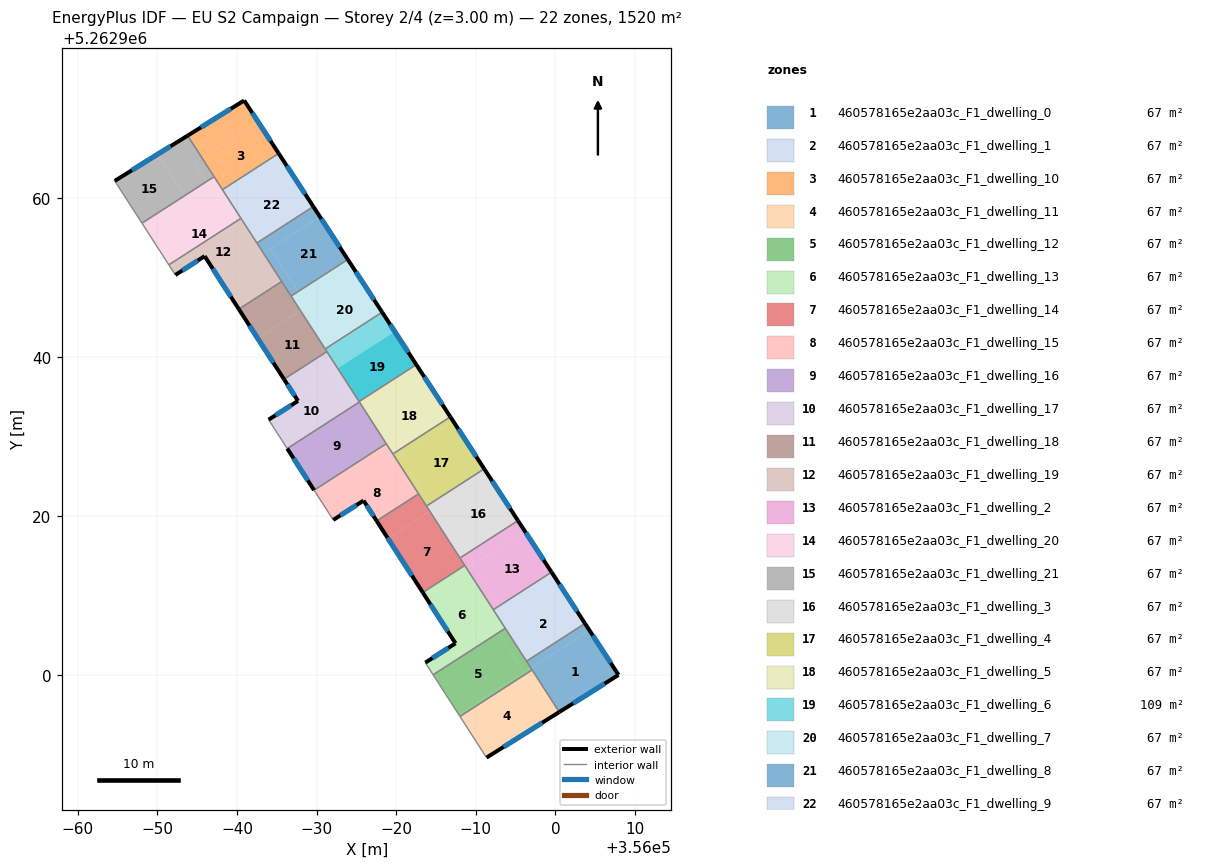
=== STOREY PLAN SPEC (per zone: floor XY polygon, exterior-wall plan segments, windows/doors) ===
zone 1: 460578165e2aa03c_F1_dwelling_0  (67.2 m²)
  floor: (356004.28, 5262905.67) (356007.94, 5262900.06) (356000.50, 5262895.40) (355996.93, 5262900.93)
  floor: (356003.72, 5262906.53) (356004.28, 5262905.67) (355996.93, 5262900.93) (355996.38, 5262901.79)
  exterior wall: (356007.94, 5262900.06) – (356003.72, 5262906.53)  [7.7 m]
    window: (356006.95, 5262901.58) – (356004.71, 5262905.01)  [6.5 m²]
  exterior wall: (356000.50, 5262895.40) – (356007.94, 5262900.06)  [8.8 m]
    window: (356002.24, 5262896.50) – (356006.19, 5262898.97)  [7.4 m²]
  interior walls: 3
zone 2: 460578165e2aa03c_F1_dwelling_1  (67.1 m²)
  floor: (356000.69, 5262911.19) (356003.72, 5262906.53) (355996.38, 5262901.79) (355993.36, 5262906.47)
  floor: (355999.52, 5262912.98) (356000.69, 5262911.19) (355994.11, 5262906.95) (355992.95, 5262908.74)
  floor: (355992.95, 5262908.74) (355994.11, 5262906.95) (355993.36, 5262906.47) (355992.21, 5262908.26)
  exterior wall: (356003.72, 5262906.53) – (355999.52, 5262912.98)  [7.7 m]
    window: (356002.74, 5262908.05) – (356000.51, 5262911.47)  [6.5 m²]
  interior walls: 4
zone 3: 460578165e2aa03c_F1_dwelling_10  (67.1 m²)
  floor: (355962.65, 5262969.57) (355965.24, 5262965.59) (355958.18, 5262961.04) (355955.61, 5262965.02)
  floor: (355960.91, 5262972.24) (355962.65, 5262969.57) (355955.61, 5262965.02) (355953.80, 5262967.83)
  exterior wall: (355960.91, 5262972.24) – (355953.80, 5262967.83)  [8.4 m]
    window: (355959.24, 5262971.21) – (355955.47, 5262968.86)  [7.1 m²]
  exterior wall: (355965.24, 5262965.59) – (355960.91, 5262972.24)  [7.9 m]
    window: (355964.22, 5262967.15) – (355961.92, 5262970.68)  [6.7 m²]
  interior walls: 3
zone 4: 460578165e2aa03c_F1_dwelling_11  (67.1 m²)
  floor: (355996.32, 5262900.20) (355999.72, 5262894.92) (355991.35, 5262889.67) (355988.02, 5262894.85)
  floor: (355997.09, 5262900.69) (356000.50, 5262895.40) (355999.72, 5262894.92) (355996.32, 5262900.20)
  exterior wall: (355991.35, 5262889.67) – (356000.50, 5262895.40)  [10.8 m]
    window: (355993.50, 5262891.02) – (355998.35, 5262894.06)  [9.1 m²]
  interior walls: 3
zone 5: 460578165e2aa03c_F1_dwelling_12  (67.2 m²)
  floor: (355992.85, 5262905.37) (355996.07, 5262900.38) (355987.86, 5262895.09) (355984.65, 5262900.08)
  floor: (355996.16, 5262900.44) (355996.32, 5262900.20) (355988.02, 5262894.85) (355987.86, 5262895.09)
  floor: (355993.71, 5262905.92) (355996.93, 5262900.93) (355996.16, 5262900.44) (355996.07, 5262900.38) (355992.85, 5262905.37)
  floor: (355996.93, 5262900.93) (355997.09, 5262900.69) (355996.32, 5262900.20) (355996.16, 5262900.44)
  interior walls: 5
zone 6: 460578165e2aa03c_F1_dwelling_13  (67.1 m²)
  floor: (355988.90, 5262913.38) (355993.36, 5262906.47) (355984.30, 5262900.62) (355983.66, 5262901.61) (355987.46, 5262904.04) (355983.63, 5262909.98)
  floor: (355992.50, 5262905.91) (355992.85, 5262905.37) (355984.65, 5262900.08) (355984.30, 5262900.62)
  floor: (355988.62, 5262913.82) (355988.90, 5262913.38) (355983.63, 5262909.98) (355983.34, 5262910.42)
  floor: (355993.36, 5262906.46) (355993.71, 5262905.92) (355992.85, 5262905.37) (355992.50, 5262905.91)
  exterior wall: (355987.46, 5262904.04) – (355983.66, 5262901.61)  [4.5 m]
    window: (355986.57, 5262903.47) – (355984.55, 5262902.18)  [3.8 m²]
  exterior wall: (355983.34, 5262910.42) – (355987.46, 5262904.04)  [7.6 m]
    window: (355984.31, 5262908.92) – (355986.49, 5262905.54)  [6.4 m²]
  interior walls: 5
zone 7: 460578165e2aa03c_F1_dwelling_14  (67.1 m²)
  floor: (355984.24, 5262920.61) (355988.62, 5262913.82) (355983.34, 5262910.42) (355978.97, 5262917.21)
  floor: (355982.82, 5262922.82) (355984.24, 5262920.61) (355978.97, 5262917.21) (355977.55, 5262919.42)
  exterior wall: (355977.55, 5262919.42) – (355983.34, 5262910.42)  [10.7 m]
    window: (355978.91, 5262917.31) – (355981.98, 5262912.53)  [9.0 m²]
  interior walls: 5
zone 8: 460578165e2aa03c_F1_dwelling_15  (67.1 m²)
  floor: (355979.94, 5262927.28) (355982.82, 5262922.82) (355977.55, 5262919.42) (355975.91, 5262921.97) (355972.10, 5262919.54) (355970.88, 5262921.44)
  floor: (355977.83, 5262928.52) (355979.01, 5262926.69) (355970.88, 5262921.44) (355969.69, 5262923.28)
  floor: (355978.76, 5262929.12) (355979.94, 5262927.28) (355979.01, 5262926.69) (355977.83, 5262928.52)
  exterior wall: (355975.91, 5262921.97) – (355977.55, 5262919.42)  [3.0 m]
    window: (355976.29, 5262921.37) – (355977.16, 5262920.02)  [2.6 m²]
  exterior wall: (355972.10, 5262919.54) – (355975.91, 5262921.97)  [4.5 m]
    window: (355972.99, 5262920.11) – (355975.01, 5262921.40)  [3.8 m²]
  interior walls: 5
zone 9: 460578165e2aa03c_F1_dwelling_16  (67.2 m²)
  floor: (355975.38, 5262934.35) (355978.76, 5262929.12) (355969.69, 5262923.28) (355966.32, 5262928.51)
  exterior wall: (355966.32, 5262928.51) – (355969.69, 5262923.28)  [6.2 m]
    window: (355967.11, 5262927.28) – (355968.90, 5262924.50)  [5.3 m²]
  interior walls: 3
zone 10: 460578165e2aa03c_F1_dwelling_17  (67.1 m²)
  floor: (355971.91, 5262938.10) (355974.64, 5262933.87) (355966.32, 5262928.51) (355963.98, 5262932.14) (355967.67, 5262934.49) (355967.27, 5262935.11)
  floor: (355971.30, 5262940.69) (355972.66, 5262938.58) (355967.27, 5262935.11) (355965.91, 5262937.21)
  floor: (355972.66, 5262938.58) (355975.38, 5262934.35) (355974.64, 5262933.87) (355971.91, 5262938.10)
  exterior wall: (355967.67, 5262934.49) – (355963.98, 5262932.14)  [4.4 m]
    window: (355966.80, 5262933.94) – (355964.85, 5262932.69)  [3.7 m²]
  exterior wall: (355965.91, 5262937.21) – (355967.67, 5262934.49)  [3.2 m]
    window: (355966.33, 5262936.58) – (355967.26, 5262935.13)  [2.7 m²]
  interior walls: 5
zone 11: 460578165e2aa03c_F1_dwelling_18  (67.2 m²)
  floor: (355967.99, 5262945.82) (355971.08, 5262941.03) (355971.30, 5262940.69) (355965.91, 5262937.21) (355962.61, 5262942.34)
  floor: (355965.62, 5262949.50) (355967.99, 5262945.82) (355962.61, 5262942.34) (355960.23, 5262946.02)
  exterior wall: (355960.23, 5262946.02) – (355965.91, 5262937.21)  [10.5 m]
    window: (355961.57, 5262943.95) – (355964.58, 5262939.28)  [8.8 m²]
  interior walls: 5
zone 12: 460578165e2aa03c_F1_dwelling_19  (67.2 m²)
  floor: (355963.31, 5262953.07) (355965.62, 5262949.50) (355960.23, 5262946.02) (355957.93, 5262949.60)
  floor: (355960.41, 5262957.37) (355963.22, 5262953.01) (355957.93, 5262949.60) (355955.94, 5262952.68) (355952.26, 5262950.32) (355951.44, 5262951.59)
  floor: (355960.50, 5262957.43) (355963.31, 5262953.07) (355963.22, 5262953.01) (355960.41, 5262957.37)
  exterior wall: (355955.94, 5262952.68) – (355960.23, 5262946.02)  [7.9 m]
    window: (355956.95, 5262951.12) – (355959.23, 5262947.59)  [6.7 m²]
  exterior wall: (355952.26, 5262950.32) – (355955.94, 5262952.68)  [4.4 m]
    window: (355953.12, 5262950.87) – (355955.08, 5262952.13)  [3.7 m²]
  interior walls: 5
zone 13: 460578165e2aa03c_F1_dwelling_2  (67.1 m²)
  floor: (355996.20, 5262918.08) (355999.52, 5262912.98) (355992.95, 5262908.74) (355989.65, 5262913.86)
  floor: (355989.65, 5262913.86) (355992.95, 5262908.74) (355992.21, 5262908.26) (355988.90, 5262913.38)
  floor: (355995.30, 5262919.45) (355996.20, 5262918.08) (355989.91, 5262914.03) (355989.02, 5262915.40)
  floor: (355989.02, 5262915.40) (355989.91, 5262914.03) (355988.90, 5262913.38) (355988.02, 5262914.76)
  exterior wall: (355999.52, 5262912.98) – (355995.30, 5262919.45)  [7.7 m]
    window: (355998.53, 5262914.50) – (355996.29, 5262917.93)  [6.5 m²]
  interior walls: 4
zone 14: 460578165e2aa03c_F1_dwelling_20  (67.1 m²)
  floor: (355959.15, 5262959.34) (355960.41, 5262957.37) (355951.44, 5262951.59) (355950.17, 5262953.55)
  floor: (355953.38, 5262960.25) (355955.49, 5262956.98) (355950.17, 5262953.55) (355948.07, 5262956.82)
  floor: (355956.12, 5262962.02) (355958.23, 5262958.75) (355955.49, 5262956.98) (355953.38, 5262960.25)
  floor: (355957.13, 5262962.67) (355959.24, 5262959.39) (355959.15, 5262959.34) (355958.23, 5262958.75) (355956.12, 5262962.02)
  floor: (355959.24, 5262959.39) (355960.50, 5262957.43) (355960.41, 5262957.37) (355959.15, 5262959.34)
  interior walls: 5
zone 15: 460578165e2aa03c_F1_dwelling_21  (67.1 m²)
  floor: (355950.01, 5262965.47) (355953.38, 5262960.25) (355948.07, 5262956.82) (355944.64, 5262962.13)
  floor: (355955.61, 5262965.02) (355957.13, 5262962.67) (355956.12, 5262962.02) (355954.60, 5262964.38)
  floor: (355953.80, 5262967.83) (355955.61, 5262965.02) (355954.60, 5262964.38) (355956.12, 5262962.02) (355953.38, 5262960.25) (355950.01, 5262965.47)
  exterior wall: (355953.80, 5262967.83) – (355944.64, 5262962.13)  [10.8 m]
    window: (355951.65, 5262966.49) – (355946.79, 5262963.47)  [9.1 m²]
  interior walls: 3
zone 16: 460578165e2aa03c_F1_dwelling_3  (67.2 m²)
  floor: (355991.50, 5262925.29) (355995.30, 5262919.45) (355989.02, 5262915.40) (355985.24, 5262921.26)
  floor: (355985.24, 5262921.26) (355989.02, 5262915.40) (355988.02, 5262914.76) (355984.24, 5262920.61)
  floor: (355991.07, 5262925.96) (355991.50, 5262925.29) (355984.68, 5262920.90) (355984.25, 5262921.57)
  floor: (355984.25, 5262921.57) (355984.68, 5262920.90) (355984.24, 5262920.61) (355983.81, 5262921.28)
  exterior wall: (355995.30, 5262919.45) – (355991.07, 5262925.96)  [7.8 m]
    window: (355994.31, 5262920.98) – (355992.06, 5262924.43)  [6.6 m²]
  interior walls: 3
zone 17: 460578165e2aa03c_F1_dwelling_4  (67.2 m²)
  floor: (355987.17, 5262931.94) (355991.07, 5262925.96) (355984.25, 5262921.57) (355980.38, 5262927.57)
  floor: (355986.81, 5262932.49) (355987.17, 5262931.94) (355979.94, 5262927.28) (355979.59, 5262927.83)
  floor: (355980.38, 5262927.57) (355984.25, 5262921.57) (355983.81, 5262921.28) (355979.94, 5262927.28)
  exterior wall: (355991.07, 5262925.96) – (355986.81, 5262932.49)  [7.8 m]
    window: (355990.07, 5262927.49) – (355987.81, 5262930.96)  [6.6 m²]
  interior walls: 4
zone 18: 460578165e2aa03c_F1_dwelling_5  (67.1 m²)
  floor: (355983.54, 5262937.50) (355986.81, 5262932.49) (355979.59, 5262927.83) (355976.35, 5262932.86)
  floor: (355982.53, 5262939.05) (355983.54, 5262937.50) (355976.35, 5262932.86) (355975.34, 5262934.41)
  exterior wall: (355986.81, 5262932.49) – (355982.53, 5262939.05)  [7.8 m]
    window: (355985.81, 5262934.03) – (355983.54, 5262937.51)  [6.6 m²]
  interior walls: 5
zone 19: 460578165e2aa03c_F1_dwelling_6  (109.5 m²)
  floor: (355979.83, 5262943.20) (355982.53, 5262939.05) (355975.34, 5262934.41) (355972.66, 5262938.58)
  floor: (355978.24, 5262945.64) (355979.83, 5262943.20) (355973.54, 5262939.15) (355971.96, 5262941.59)
  floor: (355971.96, 5262941.59) (355973.54, 5262939.15) (355972.66, 5262938.58) (355971.08, 5262941.03)
  floor: (355979.83, 5262943.20) (355982.53, 5262939.05) (355975.34, 5262934.41) (355972.66, 5262938.58)
  exterior wall: (355982.53, 5262939.05) – (355978.24, 5262945.64)  [7.9 m]
    window: (355981.53, 5262940.60) – (355979.25, 5262944.09)  [6.6 m²]
  interior walls: 4
zone 20: 460578165e2aa03c_F1_dwelling_7  (67.1 m²)
  floor: (355975.13, 5262950.42) (355978.24, 5262945.64) (355971.96, 5262941.59) (355968.88, 5262946.39)
  floor: (355967.67, 5262948.22) (355968.86, 5262946.38) (355967.99, 5262945.82) (355966.80, 5262947.67)
  floor: (355973.93, 5262952.26) (355975.13, 5262950.42) (355968.88, 5262946.39) (355968.86, 5262946.38) (355967.67, 5262948.22)
  floor: (355968.88, 5262946.39) (355971.96, 5262941.59) (355971.08, 5262941.03) (355967.99, 5262945.82)
  exterior wall: (355978.24, 5262945.64) – (355973.93, 5262952.26)  [7.9 m]
    window: (355977.23, 5262947.20) – (355974.94, 5262950.71)  [6.7 m²]
  interior walls: 3
zone 21: 460578165e2aa03c_F1_dwelling_8  (67.2 m²)
  floor: (355970.41, 5262957.65) (355973.93, 5262952.26) (355967.67, 5262948.22) (355964.18, 5262953.63)
  floor: (355969.59, 5262958.91) (355970.41, 5262957.65) (355963.31, 5262953.07) (355962.50, 5262954.34)
  floor: (355964.18, 5262953.63) (355967.67, 5262948.22) (355966.80, 5262947.67) (355963.31, 5262953.07)
  exterior wall: (355973.93, 5262952.26) – (355969.59, 5262958.91)  [7.9 m]
    window: (355972.91, 5262953.82) – (355970.61, 5262957.35)  [6.7 m²]
  interior walls: 4
zone 22: 460578165e2aa03c_F1_dwelling_9  (67.1 m²)
  floor: (355966.31, 5262963.95) (355969.59, 5262958.91) (355962.50, 5262954.34) (355959.24, 5262959.40)
  floor: (355965.24, 5262965.59) (355966.31, 5262963.95) (355959.24, 5262959.40) (355958.18, 5262961.04)
  exterior wall: (355969.59, 5262958.91) – (355965.24, 5262965.59)  [8.0 m]
    window: (355968.57, 5262960.48) – (355966.26, 5262964.02)  [6.7 m²]
  interior walls: 4

=== DERIVED (storey summary) ===
Building: EU S2 Campaign
Storey: 2 of 4  (floor level z = 3.00 m)
Storey gross floor area: 1519.6 m²
Zones on this storey: 22
  - 460578165e2aa03c_F1_dwelling_0: floor 67.2 m²; exterior wall 16.5 m (49.5 m²); 2 window(s) 13.9 m²; WWR 28.1%
  - 460578165e2aa03c_F1_dwelling_1: floor 67.1 m²; exterior wall 7.7 m (23.1 m²); 1 window(s) 6.5 m²; WWR 28.1%
  - 460578165e2aa03c_F1_dwelling_10: floor 67.1 m²; exterior wall 16.3 m (48.9 m²); 2 window(s) 13.8 m²; WWR 28.1%
  - 460578165e2aa03c_F1_dwelling_11: floor 67.1 m²; exterior wall 10.8 m (32.4 m²); 1 window(s) 9.1 m²; WWR 28.1%
  - 460578165e2aa03c_F1_dwelling_12: floor 67.2 m²
  - 460578165e2aa03c_F1_dwelling_13: floor 67.1 m²; exterior wall 12.1 m (36.3 m²); 2 window(s) 10.2 m²; WWR 28.1%
  - 460578165e2aa03c_F1_dwelling_14: floor 67.1 m²; exterior wall 10.7 m (32.1 m²); 1 window(s) 9.0 m²; WWR 28.1%
  - 460578165e2aa03c_F1_dwelling_15: floor 67.1 m²; exterior wall 7.5 m (22.6 m²); 2 window(s) 6.4 m²; WWR 28.1%
  - 460578165e2aa03c_F1_dwelling_16: floor 67.2 m²; exterior wall 6.2 m (18.7 m²); 1 window(s) 5.3 m²; WWR 28.1%
  - 460578165e2aa03c_F1_dwelling_17: floor 67.1 m²; exterior wall 7.6 m (22.9 m²); 2 window(s) 6.4 m²; WWR 28.1%
  - 460578165e2aa03c_F1_dwelling_18: floor 67.2 m²; exterior wall 10.5 m (31.4 m²); 1 window(s) 8.8 m²; WWR 28.1%
  - 460578165e2aa03c_F1_dwelling_19: floor 67.2 m²; exterior wall 12.3 m (36.9 m²); 2 window(s) 10.4 m²; WWR 28.1%
  - 460578165e2aa03c_F1_dwelling_2: floor 67.1 m²; exterior wall 7.7 m (23.2 m²); 1 window(s) 6.5 m²; WWR 28.1%
  - 460578165e2aa03c_F1_dwelling_20: floor 67.1 m²
  - 460578165e2aa03c_F1_dwelling_21: floor 67.1 m²; exterior wall 10.8 m (32.3 m²); 1 window(s) 9.1 m²; WWR 28.1%
  - 460578165e2aa03c_F1_dwelling_3: floor 67.2 m²; exterior wall 7.8 m (23.3 m²); 1 window(s) 6.6 m²; WWR 28.1%
  - 460578165e2aa03c_F1_dwelling_4: floor 67.2 m²; exterior wall 7.8 m (23.4 m²); 1 window(s) 6.6 m²; WWR 28.1%
  - 460578165e2aa03c_F1_dwelling_5: floor 67.1 m²; exterior wall 7.8 m (23.5 m²); 1 window(s) 6.6 m²; WWR 28.1%
  - 460578165e2aa03c_F1_dwelling_6: floor 109.5 m²; exterior wall 7.9 m (23.6 m²); 1 window(s) 6.6 m²; WWR 28.1%
  - 460578165e2aa03c_F1_dwelling_7: floor 67.1 m²; exterior wall 7.9 m (23.7 m²); 1 window(s) 6.7 m²; WWR 28.1%
  - 460578165e2aa03c_F1_dwelling_8: floor 67.2 m²; exterior wall 7.9 m (23.8 m²); 1 window(s) 6.7 m²; WWR 28.1%
  - 460578165e2aa03c_F1_dwelling_9: floor 67.1 m²; exterior wall 8.0 m (23.9 m²); 1 window(s) 6.7 m²; WWR 28.1%
Zone adjacency (shared interzone walls):
  - 460578165e2aa03c_F1_dwelling_0 ↔ 460578165e2aa03c_F1_dwelling_1
  - 460578165e2aa03c_F1_dwelling_0 ↔ 460578165e2aa03c_F1_dwelling_11
  - 460578165e2aa03c_F1_dwelling_0 ↔ 460578165e2aa03c_F1_dwelling_12
  - 460578165e2aa03c_F1_dwelling_1 ↔ 460578165e2aa03c_F1_dwelling_12
  - 460578165e2aa03c_F1_dwelling_1 ↔ 460578165e2aa03c_F1_dwelling_13
  - 460578165e2aa03c_F1_dwelling_1 ↔ 460578165e2aa03c_F1_dwelling_2
  - 460578165e2aa03c_F1_dwelling_10 ↔ 460578165e2aa03c_F1_dwelling_20
  - 460578165e2aa03c_F1_dwelling_10 ↔ 460578165e2aa03c_F1_dwelling_21
  - 460578165e2aa03c_F1_dwelling_10 ↔ 460578165e2aa03c_F1_dwelling_9
  - 460578165e2aa03c_F1_dwelling_11 ↔ 460578165e2aa03c_F1_dwelling_12
  - 460578165e2aa03c_F1_dwelling_12 ↔ 460578165e2aa03c_F1_dwelling_13
  - 460578165e2aa03c_F1_dwelling_13 ↔ 460578165e2aa03c_F1_dwelling_14
  - 460578165e2aa03c_F1_dwelling_13 ↔ 460578165e2aa03c_F1_dwelling_2
  - 460578165e2aa03c_F1_dwelling_14 ↔ 460578165e2aa03c_F1_dwelling_15
  - 460578165e2aa03c_F1_dwelling_14 ↔ 460578165e2aa03c_F1_dwelling_2
  - 460578165e2aa03c_F1_dwelling_14 ↔ 460578165e2aa03c_F1_dwelling_3
  - 460578165e2aa03c_F1_dwelling_14 ↔ 460578165e2aa03c_F1_dwelling_4
  - 460578165e2aa03c_F1_dwelling_15 ↔ 460578165e2aa03c_F1_dwelling_16
  - 460578165e2aa03c_F1_dwelling_15 ↔ 460578165e2aa03c_F1_dwelling_4
  - 460578165e2aa03c_F1_dwelling_15 ↔ 460578165e2aa03c_F1_dwelling_5
  - 460578165e2aa03c_F1_dwelling_16 ↔ 460578165e2aa03c_F1_dwelling_17
  - 460578165e2aa03c_F1_dwelling_16 ↔ 460578165e2aa03c_F1_dwelling_5
  - 460578165e2aa03c_F1_dwelling_17 ↔ 460578165e2aa03c_F1_dwelling_18
  - 460578165e2aa03c_F1_dwelling_17 ↔ 460578165e2aa03c_F1_dwelling_5
  - 460578165e2aa03c_F1_dwelling_17 ↔ 460578165e2aa03c_F1_dwelling_6
  - 460578165e2aa03c_F1_dwelling_18 ↔ 460578165e2aa03c_F1_dwelling_19
  - 460578165e2aa03c_F1_dwelling_18 ↔ 460578165e2aa03c_F1_dwelling_6
  - 460578165e2aa03c_F1_dwelling_18 ↔ 460578165e2aa03c_F1_dwelling_7
  - 460578165e2aa03c_F1_dwelling_18 ↔ 460578165e2aa03c_F1_dwelling_8
  - 460578165e2aa03c_F1_dwelling_19 ↔ 460578165e2aa03c_F1_dwelling_20
  - 460578165e2aa03c_F1_dwelling_19 ↔ 460578165e2aa03c_F1_dwelling_8
  - 460578165e2aa03c_F1_dwelling_19 ↔ 460578165e2aa03c_F1_dwelling_9
  - 460578165e2aa03c_F1_dwelling_2 ↔ 460578165e2aa03c_F1_dwelling_3
  - 460578165e2aa03c_F1_dwelling_20 ↔ 460578165e2aa03c_F1_dwelling_21
  - 460578165e2aa03c_F1_dwelling_20 ↔ 460578165e2aa03c_F1_dwelling_9
  - 460578165e2aa03c_F1_dwelling_3 ↔ 460578165e2aa03c_F1_dwelling_4
  - 460578165e2aa03c_F1_dwelling_4 ↔ 460578165e2aa03c_F1_dwelling_5
  - 460578165e2aa03c_F1_dwelling_5 ↔ 460578165e2aa03c_F1_dwelling_6
  - 460578165e2aa03c_F1_dwelling_6 ↔ 460578165e2aa03c_F1_dwelling_7
  - 460578165e2aa03c_F1_dwelling_7 ↔ 460578165e2aa03c_F1_dwelling_8
  - 460578165e2aa03c_F1_dwelling_8 ↔ 460578165e2aa03c_F1_dwelling_9